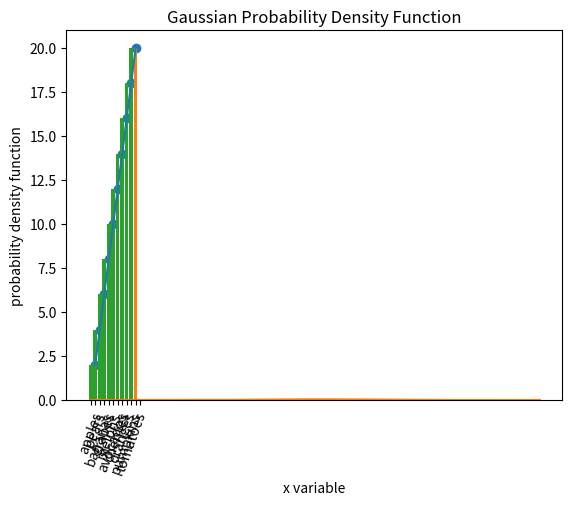

Python code for this plot:
# In[Lists & Loops]
    
my_list = [1, 2, 3, "a", "b", "c"]

print("My list is", my_list)
    
print("\nLooping through a list ...")
for item in my_list:
    print("item is", item)
    
print("\nmy_list has", len(my_list), "elements")

print("\nAlternatively, another way to loop through a list...")
for index in range(len(my_list)):
    item = my_list[index]
    print("item is", item)
    
print("\nSlicing a list from beginning...")
for item in my_list[:3]:
    print("item is", item)
    
print("\nSlicing a list to the end...")
for item in my_list[3:]:
    print("item is", item)
    
print("\nSlicing a list in the middle...")
for item in my_list[2:4]:
    print("item is", item)
    
print("\nEnumerating a list...")
for i, item in enumerate(my_list):
    print("item number", i, "is", item)
    
print("\nAnother way to enumerate using a list method...")
for item in my_list:
    index = my_list.index(item)
    print("item", item, "has index", index)
    
# In[For Loops]
    
print("Demonstrating for loop")
for i in [0, 1, 2, 3, 4, 5]:
    print(i)
    
print("\nDemonstrating for loop with range()")
for i in range(6):
    print(i)
    
print("\nThis is an example of a nested loop")
for left_num in range(5):
    for right_number in range(5):
        product = left_num * right_number
        print(left_num, "x", right_number, "=", product)

# In[Control Flow]

Y = 7

if 5 < Y < 10:
    print("Y is between 5 and 10")
else:
    print("Y is not between 5 and 10")
    
X = 4

if X < 5:
    print("X is a small number")
elif X < 20:
    print("X is a medium sized number")
else:
    print("X is a big number")

if True:
    print("True is always True")

if False:
    print("This will never be printed")

# In[Data Types]

print("STRINGS")
my_string_1 = "hello"
my_string_2 = 'world'

my_multiline_string = """
Dear World,
Hello. I am a multiline python string. I'm enclosed in triple quotes. I'd write them here, but that would end the string!
I know! I'll use a slash as an escape character.
Triple quotes look like this: \"\"\"
Sincerely, Python 
"""

newline_character = "\n"
print(my_string_1, my_string_2)
print(my_multiline_string)
print(newline_character)
print("----------")
print(newline_character)

print("NUMBERS")
my_float = 0.5
my_integer = 7
my_negative = -3.5
my_fraction = 1 / 2

does_half_equal_point_five = (my_fraction == my_float)
print("The absolute value of", my_negative, "is", abs(my_negative))
print(my_integer, "squared is equal to", my_integer ** 2)
print("Does", my_fraction, "equal", my_float, "?", does_half_equal_point_five)

# In[List Comprehensions]
numbers_0_to_9 = [x for x in range(10)]
print("Numbers 0 to 9", numbers_0_to_9)

numbers_0_to_9 = []
for x in range(10):
    numbers_0_to_9.append(x)
print("Numbers 0 to 9", numbers_0_to_9)

squares = [x * x for x in range(10)]
print("Squares", squares)

odds = [x for x in range(10) if x % 2 == 1]
print("Odds", odds)

# In[Advanced List Comprehensions]
from collections import namedtuple

Person = namedtuple("Person", ["name", "age", "gender"])
people = [
    Person("Andy", 30, "m"),
    Person("Ping", 1, "m"),
    Person("Tina", 32, "f"),
    Person("Abby", 14, "f"),
    Person("Adah", 13, "f"),
    Person("Sebastian", 42, "m"),
    Person("Carol" , 68, "f")
]

andy = people[0]

print("name:", andy.name)
print("age:", andy.age)
print("gender:", andy.gender)

male_names = [person.name for person in people if person.gender == 'm']
print("\nMale names:", male_names)

teen_names = [p.name for p in people if 13 <= p.age <= 18]
print("Teen names:", teen_names)

# In[Python random library]
import random as rd

a = rd.random()
b = rd.random()
c = rd.random()
print("a is", a)
print("b is", b)
print("c is", c)

# In[Arrays]

import numpy as np

road = np.array(['r', 'r', 'r', 'r', 'r', 's', 'r'])
print("The length of the array is:", len(road))
#print("The length of the array is:" +str(len(road)))

value = road[0]
print("\nValue at index[0] =", value)

value_end = road[-1]
print("\nValue at last index = ", value_end)

equal = (value == value_end)
print("\nAre the first and last values equal?", equal)

length = len(road)
for index in range(0, length):
    value = road[index]
    print("road[" + str(index) + "] = " + str(value))

print("\n")
for index in range(0, length):
    print(str(index))
    if index == 3:
        print("We\'ve reached the middle of the road, leaving the loop")
        break
        
def find_stop_index(road):
    for i in range(len(road) - 1):
        if road[i + 1] != 's':
            stop_index = i - 1
    return stop_index

stop = find_stop_index(road)
print(stop)

# In[Numpy arrays]
import numpy as np

grid = [
        [0, 1, 5],
        [1, 2, 6],
        [2, 3, 7],
        [3, 4, 8]
        ]

print(grid[0])
print(grid[0][0])

np_grid = np.array(grid)

print(np_grid[:, 0])

np_1D = np_grid.reshape(1, -1)
# -1 means automaticallyfit all values into this new array
print(np_1D)

zero_grid = np.zeros((5, 4))
print(zero_grid)

zero_like_grid = np.zeros_like(np_grid)
print(zero_like_grid)

# In[Math in python]

import math

radius = 10.0
diameter = 2 * radius
circumference = 2 * math.pi * radius
area = math.pi * radius ** 2

print("Radius is", radius)
print("Diameter is", diameter)
print("Circumference is", "{0:.2f}".format(circumference))
print("Area is", "{0:.3f}".format(area))

sqr_root_2 = math.sqrt(2)
is_sqr_root_2_an_integer = isinstance(sqr_root_2, int)
print("Is square root two an integer?", is_sqr_root_2_an_integer)
is_sqr_root_2_a_float = isinstance(sqr_root_2, float)
print("Is square root two a float", is_sqr_root_2_a_float)

# In[Plotting scatter]

import matplotlib.pyplot as plt

x = [1, 2, 3, 4, 5, 6, 7, 8, 9, 10]
y = [2, 4, 6, 8, 10, 12, 14, 16, 18, 20]

plt.scatter(x, y)
plt.xlabel("x values")
plt.ylabel("y values")
plt.title("X values vs Y values")
plt.xticks([0, 1, 2, 3, 4, 5, 6, 7, 8, 9, 10, 11])
# x axis values are indicated with the array above
plt.show()
#Matplotlib is used in a terminal or scripts, plt.show() is a must.
#Matplotlib is used in a IPython shell or a notebook (ex: Kaggle), plt.show() is unnecessary.

# In[Plotting bar chart]

import matplotlib.pyplot as plt

x = [1, 2, 3, 4, 5, 6, 7, 8, 9, 10]
y = [2, 4, 6, 8, 10, 12, 14, 16, 18, 20]

plt.bar(x, y)
plt.xlabel("x values")
plt.ylabel("y values")
plt.title("X values vs Y values")
plt.xticks([0, 1, 2, 3, 4, 5, 6, 7, 8, 9, 10, 11])
plt.show()

# In[Plotting bar chart #2]
import matplotlib.pyplot as plt

x = ['apples', 'pears', 'bananas', 'grapes', 'melons', 'avocados', 'cherries', 'oranges', 'pumpkins', 'tomatoes']
y = [2, 4, 6, 8, 10, 12, 14, 16, 18, 20]

plt.bar(x, y)
plt.xlabel("x values")
plt.ylabel("y values")
plt.title("X values vs Y values")
plt.xticks(rotation = 70)
plt.show()

# In[Plotting line chart]

import matplotlib.pyplot as plt

x = [1, 2, 3, 4, 5, 6, 7, 8, 9, 10]
y = [2, 4, 6, 8, 10, 12, 14, 16, 18, 20]

plt.plot(x, y)
plt.xlabel("x values")
plt.ylabel("y values")
plt.title("X values vs Y values")
plt.xticks([0, 1, 2, 3, 4, 5, 6, 7, 8, 9, 10, 11])
plt.show()

# In[Gaussian]

print("Example of squaring elements in a list")
print(np.square([1, 2, 3, 4, 5]))

print("\nExample of taking the square root of a list")
print(np.sqrt([1, 4, 9, 16, 25]))

print("\nExample of taking the cube of a list")
print(np.power([1, 2, 3, 4, 5], 3))

print("\nExample of obtaining the exponential of a list")
print(np.exp([1, 2, 3, 4, 5]))

def gaussian_density(x, mu, sigma):
    return (1/np.sqrt(2 * np.pi * np.square(sigma))) * np.exp(-np.square(x-mu) / (2 * np.square(sigma)))

x = np.linspace(0, 100, 11)
print(x)

def plot_gaussian(x, mu, sigma):
    
    y = gaussian_density(x, mu, sigma)
    
    plt.plot(x, y)
    plt.xlabel('x variable')
    plt.ylabel('probability density function')
    plt.title('Gaussian Probability Density Function')
    plt.show()


x = np.linspace(0, 100, 200)
plot_gaussian(x, 50, 10)

# In[Matrices]

v = [5, 10, 2, 6, 1]
print(v)

mv = [v]

print(mv)

matrix1by2 = [[5, 7]]
matrix2by1 = [[5], [7]]
print(matrix1by2)
print(matrix2by1)

# In[Dictionaries basics]

ticket = {"date" : "2018-12-28",
          "priority" : "high",
          "description" : """Vehicle did not slow down despite
          SLOW
          SCHOOL
          ZONE"""}
          
print(ticket.keys())
print(ticket['description'])
print(ticket.items())

eng_to_spa = {}
print(eng_to_spa)

eng_to_spa["blue"] = "Azul"
eng_to_spa["green"] = "Verde"
print(eng_to_spa)

del eng_to_spa["green"]
print(eng_to_spa)

eng_to_spa["blue"] = "azul"
print(eng_to_spa)

# In[Dictionaries basics example]

eng_to_spa["blue"] = "azul"
eng_to_spa["green"] = "verde"
eng_to_spa["pink"] = "rosa"
eng_to_spa["orange"] = "naranja"
eng_to_spa["brown"] = "marron"
print(eng_to_spa)

for i in eng_to_spa:
    print(i)

print("\n")
for i in eng_to_spa:
    value = eng_to_spa[i]
    print(i, ":", value)

eng_to_spa = {"red" : "rojo",
              "blue" : "azul",
              "green" : "verde",
              "black" : "negro",
              "white" : "blanco",
              "yellow" : "amarillo",
              "orange" : "naranja",
              "pink" : "rosa",
              "purple" : "morado",
              "gray" : "gris"}

def reverse(dictionary):
    new_dict = {}
    for i in dictionary:
        new_dict[dictionary[i]] = i
    return new_dict

print("\n")
print(reverse(eng_to_spa))

fr_to_eng = {"bleu" : "blue",
             "noir" : "black",
             "vert" : "green",
             "violet": "purple",
             "gris" : "gray",
             "rouge" : "red",
             "orange": "orange",
             "rose" : "pink",
             "marron": "brown",
             "jaune" : "yellow",
             "blanc" : "white",
            }

print("\nthere are", len(eng_to_spa), "colors in eng_to_spa")
print("there are", len(fr_to_eng), "colors in fr_to_eng")

eng_to_fr = reverse(fr_to_eng)

print("\n")
for english_word in eng_to_fr:
    french_word = eng_to_fr[english_word]
    print("The french word for", english_word, "is", french_word)

#make spa_to_fr

def spa_to_fr(eng_to_spa, eng_to_fr):
    S2F = {}
        
    for english_word in eng_to_fr:
        if english_word in eng_to_spa:
            french_word = eng_to_fr[english_word]
            spanish_word = eng_to_spa[english_word]
            S2F[spanish_word] = french_word
    return S2F

S2F = spa_to_fr(eng_to_spa, eng_to_fr)
print("\n")
print(S2F)

# In[Dictionary example 2]

def group_by_owners(files): 
    new_dict = {}
    
    for key, value in files.items():
        if value in new_dict:
            new_dict[value].append(key)
        else:
            new_dict[value] = [key]
    
    return new_dict

if __name__ == "__main__":    
    files = {
        'Input.txt': 'Randy',
        'Code.py': 'Stan',
        'Output.txt': 'Randy'
    }   
    print(group_by_owners(files))
# In[Sets]

my_set = set()
print(my_set)

my_set.add("a")
my_set.add("b")
my_set.add("c")
my_set.add(1)
my_set.add(2)
my_set.add(3)

print(my_set)

for element in my_set:
    print(element)

my_set.add(2)
print("\n")
for element in my_set:
    print(element)

my_set.remove("a")
print("\n")
for element in my_set:
    print(element)

# In[Other data structures]

my_tuple = (1, 2, 3)
print(my_tuple)
print(type(my_tuple))

#they are not mutable

t1 = ('a', 'b', 'c')

set_of_tuples = set()
set_of_tuples.add(t1)
set_of_tuples.add(my_tuple)

print(set_of_tuples)

# In[Class]

class Song:
    def __init__(self, name):
        self.name = name
        self.next = None

    def next_song(self, song):
        self.next = song 
    
    def is_repeating_playlist(self):
        """
        :returns: (bool) True if the playlist is repeating, False if not.
        """
        x = set()
        while self is not None:
            x.add(self)
            self = self.next
            if self in x:
                return True
        return False
            
first = Song("Hello")
second = Song("Eye of the tiger")
    
first.next_song(second)
second.next_song(first)
    
print(first.is_repeating_playlist())










